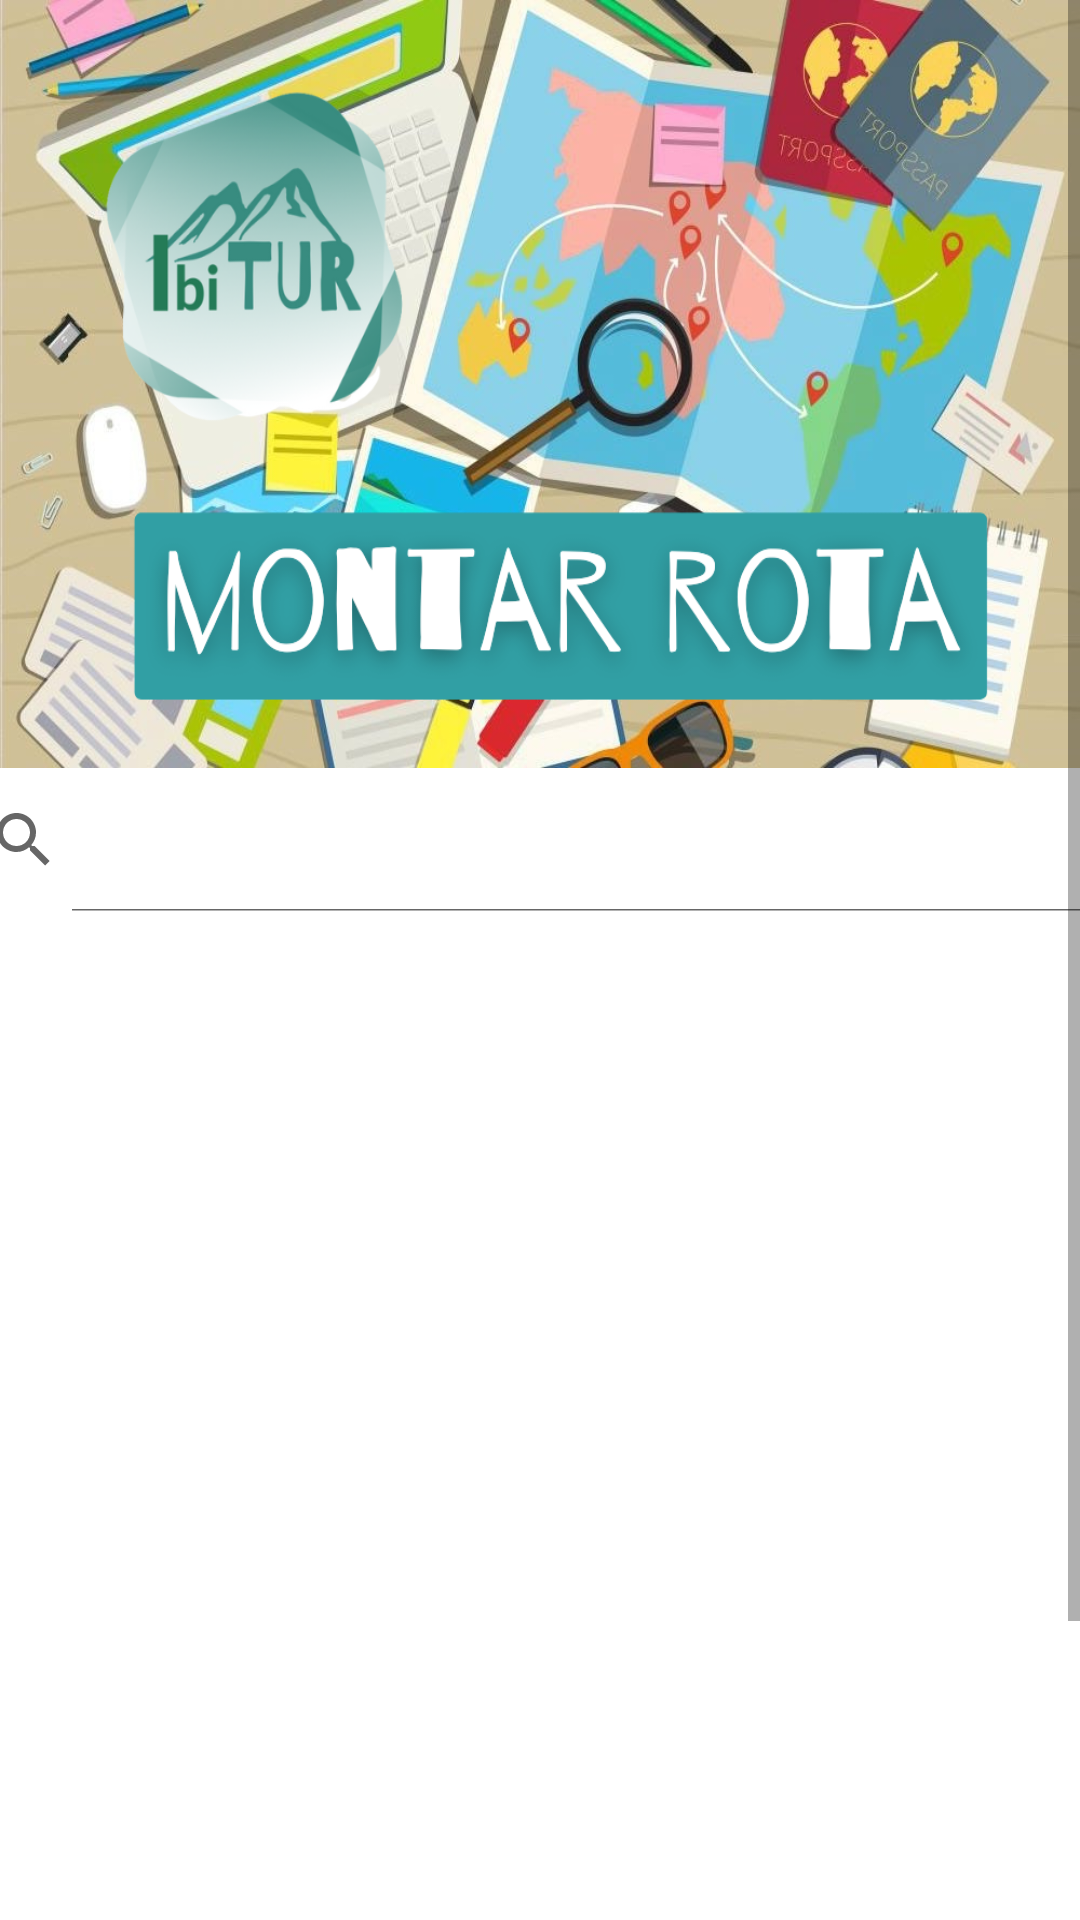

Layout XML and referenced resources for this Android screen:
<!-- AndroidManifest.xml: application theme AppTheme -->
<!-- res/layout/montar_rotas_fragment.xml -->
<?xml version="1.0" encoding="utf-8"?>
<ScrollView
    xmlns:android="http://schemas.android.com/apk/res/android"
    xmlns:app="http://schemas.android.com/apk/res-auto"
    xmlns:tools="http://schemas.android.com/tools"
    android:layout_width="match_parent"
    android:layout_height="match_parent"
    android:fillViewport="true"
    >

    <androidx.constraintlayout.widget.ConstraintLayout

        android:layout_width="match_parent"
        android:layout_height="match_parent"
        tools:context=".ui.fragments.rotas.MontarRotasFragment">

        <ImageView
            android:id="@+id/imageView13"
            android:layout_width="wrap_content"
            android:layout_height="256dp"
            android:scaleType="fitXY"
            android:src="@drawable/monta_rota"
            app:layout_constraintEnd_toEndOf="parent"
            app:layout_constraintStart_toStartOf="parent"
            app:layout_constraintTop_toTopOf="parent" />

        <androidx.appcompat.widget.SearchView
            android:id="@+id/searchView2"
            android:layout_width="409dp"
            android:layout_height="wrap_content"
            android:layout_marginStart="18dp"
            android:layout_marginEnd="18dp"
            app:iconifiedByDefault="false"
            app:layout_constraintEnd_toEndOf="parent"
            app:layout_constraintStart_toStartOf="parent"
            app:layout_constraintTop_toBottomOf="@+id/imageView13" />

        <androidx.recyclerview.widget.RecyclerView
            android:id="@+id/recyclerLugaresSalvo"
            android:layout_width="0dp"
            android:layout_height="350dp"
            android:layout_marginStart="5dp"
            android:layout_marginEnd="5dp"
            app:layout_constraintEnd_toEndOf="parent"
            app:layout_constraintHorizontal_bias="0.0"
            app:layout_constraintStart_toStartOf="parent"
            app:layout_constraintTop_toBottomOf="@+id/searchView2" />

        <Button
            android:id="@+id/button5"
            android:layout_width="120dp"
            android:layout_height="wrap_content"
            android:text="Finalizar"
            app:layout_constraintEnd_toEndOf="parent"
            app:layout_constraintHorizontal_bias="0.5"
            app:layout_constraintStart_toEndOf="@+id/button"
            app:layout_constraintTop_toBottomOf="@+id/button6" />

        <Button
            android:id="@+id/button"
            android:layout_width="120dp"
            android:layout_height="wrap_content"
            android:text="Salvar"
            app:layout_constraintEnd_toStartOf="@+id/button5"
            app:layout_constraintHorizontal_bias="0.5"
            app:layout_constraintHorizontal_chainStyle="spread"
            app:layout_constraintStart_toStartOf="parent"
            app:layout_constraintTop_toBottomOf="@+id/button6" />

        <Button
            android:id="@+id/button6"
            android:layout_width="0dp"
            android:layout_height="wrap_content"
            android:layout_marginStart="18dp"
            android:layout_marginTop="8dp"
            android:layout_marginEnd="18dp"
            android:backgroundTint="#FFFFFF"
            android:drawableLeft="@drawable/ic_baseline_add_24"
            android:text="Adicionar novo item a rota"
            android:textColor="#000000"
            app:layout_constraintEnd_toEndOf="parent"
            app:layout_constraintStart_toStartOf="parent"
            app:layout_constraintTop_toBottomOf="@+id/recyclerLugaresSalvo" />
    </androidx.constraintlayout.widget.ConstraintLayout>
</ScrollView>
<!-- resources referenced by this layout -->
<resources>
  <!-- drawable ic_baseline_add_24 (drawable) -->
  <vector android:height="24dp" android:tint="#0B6444"
      android:viewportHeight="24" android:viewportWidth="24"
      android:width="24dp" xmlns:android="http://schemas.android.com/apk/res/android">
      <path android:fillColor="@android:color/white" android:pathData="M19,13h-6v6h-2v-6H5v-2h6V5h2v6h6v2z"/>
  </vector>
  <!-- drawable monta_rota: png bitmap (drawable, 752415 bytes) -->
  <style name="AppTheme" parent="Theme.MaterialComponents.Light.DarkActionBar">
          <item name="colorPrimary">#8BC34A</item>
          <item name="colorPrimaryDark">#8BC34A</item>
          <item name="colorAccent">#8BC34A</item>
      </style>
</resources>
